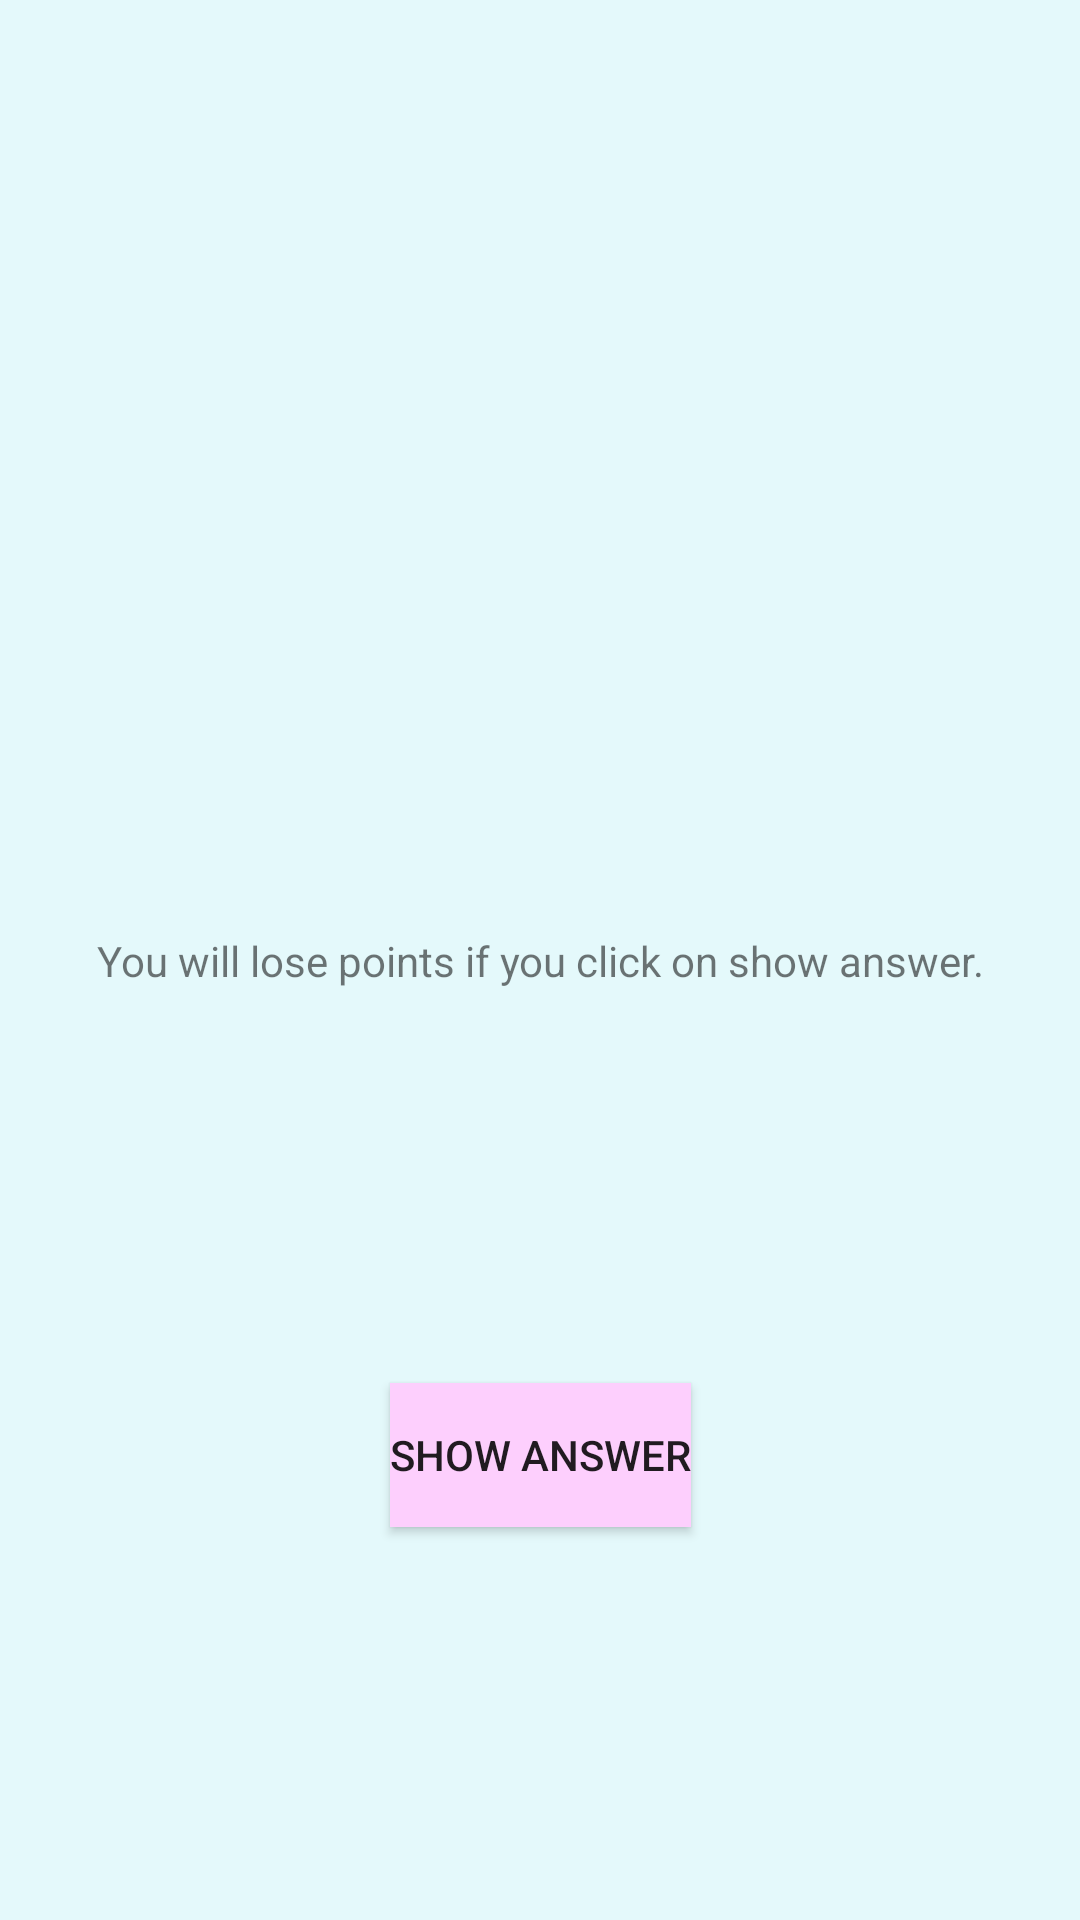

Here is an Android app screen rendered from its layout file. Give the layout XML and the strings, colors and styles it references.
<!-- AndroidManifest.xml: application theme Theme.QuizApp -->
<!-- res/layout/activity_second.xml -->
<?xml version="1.0" encoding="utf-8"?>
<androidx.constraintlayout.widget.ConstraintLayout xmlns:android="http://schemas.android.com/apk/res/android"
    xmlns:app="http://schemas.android.com/apk/res-auto"
    xmlns:tools="http://schemas.android.com/tools"
    android:layout_width="match_parent"
    android:layout_height="match_parent"
    android:background="#1700E5FF"
    tools:context=".SecondActivity">

    <TextView
        android:id="@+id/answer"
        android:layout_width="wrap_content"
        android:layout_height="wrap_content"
        android:text="You will lose points if you click on show answer."
        app:layout_constraintBottom_toBottomOf="parent"
        app:layout_constraintEnd_toEndOf="parent"
        app:layout_constraintStart_toStartOf="parent"
        app:layout_constraintTop_toTopOf="parent" />

    <Button
        android:id="@+id/showCheat"
        android:layout_width="wrap_content"
        android:layout_height="wrap_content"
        android:background="#FDCFFD"
        android:onClick="showCorrectAnswer"
        android:text="Show answer"
        app:layout_constraintBottom_toBottomOf="parent"
        app:layout_constraintEnd_toEndOf="parent"
        app:layout_constraintStart_toStartOf="parent"
        app:layout_constraintTop_toBottomOf="@+id/answer" />

</androidx.constraintlayout.widget.ConstraintLayout>
<!-- resources referenced by this layout -->
<resources>
  <style name="Theme.QuizApp" parent="Theme.AppCompat.Light">
          
          <item name="colorPrimary">#98F5FF</item>
          <item name="colorPrimaryVariant">#98F5FF</item>
          <item name="colorOnPrimary">@color/white</item>
          
          <item name="colorSecondary">#98F5FF</item>
          <item name="colorSecondaryVariant">#98F5FF</item>
          <item name="colorOnSecondary">@color/black</item>
          
          <item name="android:statusBarColor" tools:targetApi="l">?attr/colorPrimaryVariant</item>
          
      </style>
  <!-- not gathered from this repository: default colours our renderer supplied (Android Studio template values) -->
  <color name="black">#FF000000</color>
  <color name="white">#FFFFFFFF</color>
</resources>
